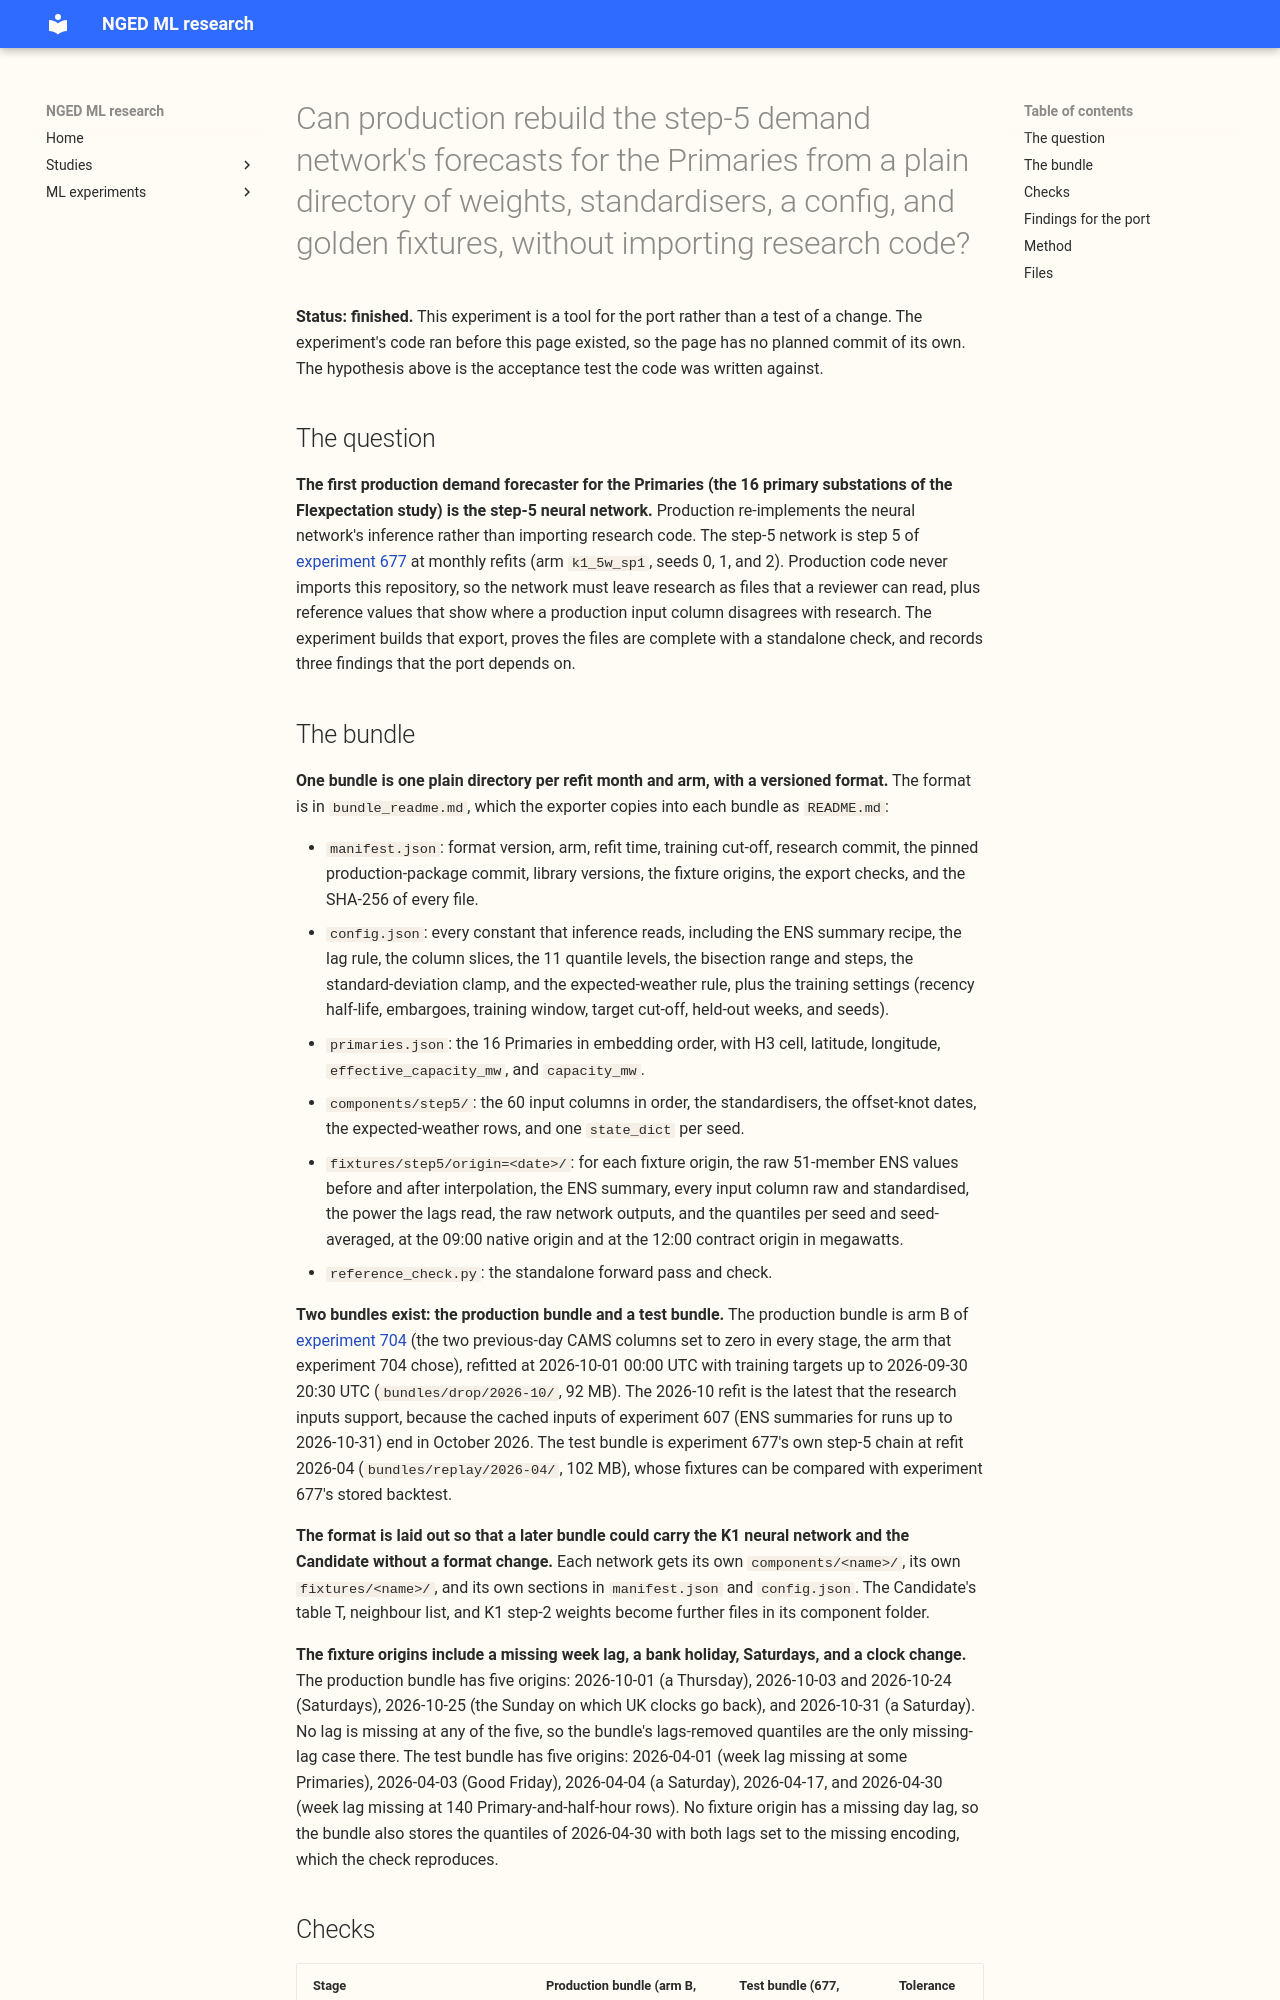

repository: openclimatefix/nged-ml-research · page: ml-experiments/00705-production-export-bundle-for-the-primaries-step-5-network/result/index.html · generator: mkdocs

---
id: "00705"
slug: production-export-bundle-for-the-primaries-step-5-network
title: >-
  Can production rebuild the step-5 demand network's forecasts for the Primaries from a plain
  directory of weights, standardisers, a config, and golden fixtures, without importing research
  code?
theme: production-reference-and-best-guess
also_relevant_to: []
status: finished
kind: other
size: >-
  Complex. (1) It stores one export bundle per refit and arm (weights, standardisers, a config, and
  golden fixtures); (2) the bundle format is a design choice with several defensible layouts; (3) it
  imports code from experiments 48, 87, 397, 428, 437, 510, 558, 560, 562, 572, 578, 677, and 704;
  (4) it touches no serving path and no degradation rule; (5) it changes no contract. Reviews:
  code, write-up, and prose.
hypothesis: >-
  A directory holding the step-5 network's weights per seed, its standardisers, its column order,
  its expected-weather rows, and a config that names every constant is enough for a script that
  imports only torch, numpy, and polars to reproduce the stored quantile forecasts of the Primaries.
prediction: >-
  The standalone reference check reproduces, at five fixture origins and three seeds, the input
  matrix to 1e-5 and each seed's quantiles and the seed mean to 2e-5 of capacity, and the exporter's
  own rebuild reproduces the stored per-seed contract forecasts of experiment 677 exactly.
decision_rule: >-
  Supported if every tolerance in the prediction holds at every fixture origin and seed; otherwise
  the bundle is not fit to hand to production.
benchmark: >-
  The stored per-seed forecasts of experiment 677's arm `k1_5w_sp1` (refit 2026-04) and the input
  matrices that experiment 677's prediction pass builds.
row_set_id: none
metric: >-
  Largest absolute difference between the reference check's values and the stored values, per
  stage (input matrix, raw network outputs, per-seed quantiles, seed-mean quantiles, contract
  megawatts over capacity).
verdict: supported
best_arm: >-
  Format version 1; largest per-seed quantile error 1.1e-5 of capacity against a tolerance of 2e-5.
headline: >-
  A 102 MB bundle reproduces the step-5 neural network's quantiles from torch, numpy, and polars
  alone, to 1.1e-5 of capacity.
lessons: >-
  A port must keep the research order of interpolating each ENS member before averaging, must change
  production's analysis proxy to the ensemble mean of each run's first day, and, if ERA5 arrives 5
  days late, cannot run a refit with a 2026-12-01 cut-off before about 2026-12-06.
take_home_message: >-
  Production can now rebuild the first demand forecast for the Primaries from a folder of files and
  check its own input-column code against reference values for every column. The port must average
  the 51 members of the ECMWF ensemble (ENS) only after interpolating each member to half-hours, and
  production's analysis proxy (its history of recent weather) needs a small change to use the
  ensemble mean of each run's first day. If the ERA5 reanalysis arrives 5 days late, the December
  refit can first run on about 6 December 2026.
advice:
  - >-
    Hand production a trained neural network as a bundle of plain files with golden fixtures per
    input column, not as research code, and keep a standalone reference check in the bundle
    (Checks).
  - >-
    Interpolate each ENS member to half-hours before taking the member mean and standard deviation,
    and derive wind speed per member; averaging first gives up to 4.2 m/s of error (Finding 1).
  - >-
    Build the analysis proxy in production from the ensemble mean at ENS leads of 9.5 to 33 hours,
    as research does, not from member 0 of the freshest run (Finding 2).
  - >-
    If ERA5 arrives 5 days late, plan a monthly refit for about 5 days after its cut-off, because
    pre-training reads ERA5 up to 3.5 hours before the cut-off (Finding 3).
production_status: candidate
adopted_in: none
---

**Status: finished.** This experiment is a tool for the port rather than a test of a change. The
experiment's code ran before this page existed, so the page has no planned commit of its own. The
hypothesis above is the acceptance test the code was written against.

## The question

**The first production demand forecaster for the Primaries (the 16 primary substations of the
Flexpectation study) is the step-5 neural network.** Production re-implements the neural network's
inference rather than importing research code. The step-5 network is step 5 of [experiment
677](../00677-building-up-the-candidate-demand-network-one-component-at-a-time/result.md) at monthly
refits (arm `k1_5w_sp1`, seeds 0, 1, and 2). Production code never imports this repository, so the
network must leave research as files that a reviewer can read, plus reference values that show where
a production input column disagrees with research. The experiment builds that export, proves the
files are complete with a standalone check, and records three findings that the port depends on.
